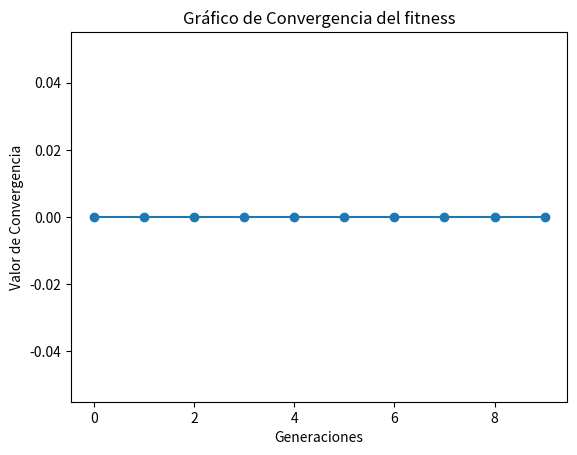

Reproduce this figure in Python.
import numpy as np
import matplotlib.pyplot as plt

# Problem
def evaluar_cerebro(x1, x2):
    sum_x_2 = np.power(x1, 2) + np.power(x2, 2)    
    cos_x = np.cos(2*( np.multiply(np.pi,x1) )) + np.cos(2*( np.multiply(np.pi,x2) ))
    return -20*np.exp(-0.2*np.sqrt((1/2)*sum_x_2)) - np.exp((1/2)*cos_x) + np.exp(1) + 20

upper_bound = 100
lower_bound = -100

#max function evaluations
maxFEs = 10000
NP = 10 # numero de poblacion
# Factor de escala 0-1 0-7-0.9
F = 0.7 
# Crossover rate
CR = 0.7

pop = np.random.uniform(lower_bound, upper_bound, (NP, 2))
print(pop)

fitness = evaluar_cerebro(pop[:,0], pop[:,1]) # Evaluar cerebro (recompensa)
evals = NP
print(fitness)


def mutante_v(xr0, xr1, xr2, F):
    return xr0 + F *(xr1 - xr2)

def trial_u(xi, v, cr):
    """
        j = indice
        j = 0, 1
        xi = [6, 8] Original de la poblacion
        v = [3, 4]
        CR = 0.5

        j = 0, random = 0.4
        u[j] = v[j] = 3
        u = [3, _]

        j = 1, random = 0.9
        u[j] = xi = 8

        u = [3, 8]

                      R1                 CR        R2
        0 ------------0.4----------------0.8-------0.9----- 1
        if random(0, 1) < 0.8
    """
    u = xi.copy() #mutante
    for j in range(0, 2):
        if np.random.uniform() <= cr:
            u[j] = v[j]
    return u

# v = mutante_v(pop[0], pop[1], pop[2], F)
# u = trial_u(pop[3], v, CR)
# print('v: ',v)
# print('pop[3]',pop[3])
# print('u',u)

while evals < maxFEs:
    pop_g1 = pop.copy()
    fitness_g1 = fitness.copy()
    for i in range(NP):
        r = np.random.choice(NP, 3)
        v = mutante_v(
            pop[r[0]],
            pop[r[1]],
            pop[r[2]],
            F
        )
        u = trial_u(pop[i], v, CR)
        f_u = evaluar_cerebro(u[0], u[1])
        if f_u < fitness[i]:
            pop_g1[i] = u
            fitness_g1[i] = f_u
    evals+= NP
    pop = pop_g1.copy()
    fitness = fitness_g1.copy()

print(pop)
print(fitness)

plt.plot(np.arange(NP), fitness, marker='o')
plt.title('Gráfico de Convergencia del fitness')
plt.xlabel('Generaciones')
plt.ylabel('Valor de Convergencia')
# plt.grid(True)

